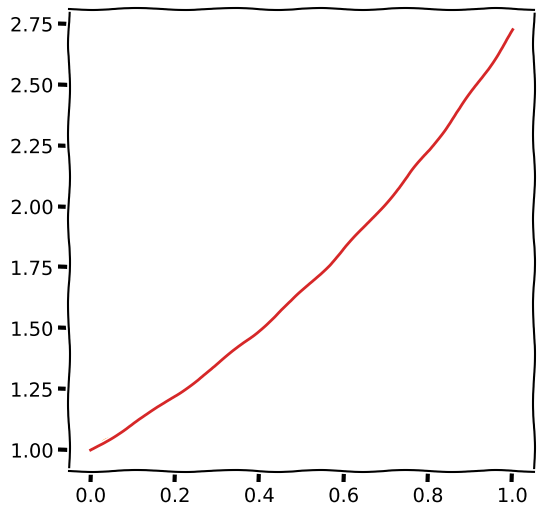

The matplotlib source for this figure:
import numpy as np
from numpy import pi
from numpy.linalg import solve, norm
import matplotlib.pyplot as plt

import pandas as pd

# Use a funny plotting style
plt.xkcd()
newparams = {'figure.figsize': (6.0, 6.0), 'axes.grid': True,
'lines.markersize': 8, 'lines.linewidth': 2,
'font.size': 14}
plt.rcParams.update(newparams)

#2a

class EmbeddedExplicitRungeKutta:
    def __init__(self, a, b, c, bhat, order):
        self.a = a 
        self.b = b
        self.c = c
        self.bhat = bhat
        self.order = order
    
    def __call__(self, y_0, t_0, T, f, Nmax, tol):
        #Extract butcher table
        a, b, c, bhat, order = self.a, self.b, self.c, self.bhat, self.order

        #Stages 
        s = len(b)
        ks = [np.zeros_like(y_0, dtype=np.double) for s in range(s)]

        #Start time-stepping
        ys = [y_0]
        ts = [t_0]

        #Initial time step
        dt = (T - t_0)/Nmax

        #Counting steps to avoid infinite loop 
        N = 0 
        N_rej = 0

        while (ts[-1] < T and N < Nmax):
            t, y = ts[-1], ys[-1]
            N += 1

            #Compute stages derivatives k_j   
            for j in range(s):
                t_j = t + c[j]*dt
                dY_j = np.zeros_like(y, dtype=np.double)
                for l in range(j):
                    dY_j += a[j][l]*ks[l]
                
                ks[j] = f(t_j, y + dt*dY_j)

            #Compute next time-step
            dy = np.zeros_like(y, dtype=np.double)
            for j in range(s):
                dy += b[j]*ks[j]
            
            if bhat is None:
                ys.append(y + dt*dy)
                ts.append(t + dt)

            else:
                #Computing dyhat
                dyhat = np.zeros_like(y, dtype=np.double)
                for j in range(s):
                    dyhat += bhat[j]*ks[j]

                #Computing Error estimate 
                err = np.zeros_like(y, dtype=np.double)
                for j in range(s):
                    err += np.linalg.norm(dt*(bhat[j]-b[j])*ks[j])

                if err <= tol:
                    ys.append(y + dt*dyhat)
                    ts.append(t + dt)
                else:
                    print(f"Step is rejected at t = {t} with err = {err}")
                    N_rej += 1

                dt = 0.8*((tol/err)**(1/(order+1)))*dt
        
        print(f"Finishing time-stepping reaching t = {ts[-1]} with final time T = {T}")
        print(f"Used {N} steps out of {Nmax} with {N_rej} being rejected")           
        
        return (np.array(ts), np.array(ys))


#2b

#constant values
N_max = 100
tol = 1e-3
t_0, T = 0, 1
y_0 = 1
lam = 1

#RHS and exact solutions to both examples 
f_1 = lambda t,y: lam*y
y_ex_1 = lambda t: y_0*np.exp(lam*(t-t_0))

f_2 = lambda t,y: -2*t*y
y_ex_2 = lambda t : np.exp(-1*t**2)


#euler-heun
a_eh = np.array([[0, 0], 
                [1, 0]])
b_eh = np.array([0.5, 0.5])
c_eh = np.array([0, 1])
bhat_eh = np.array([1, 0])
order_eh = 2

eulerHeun = EmbeddedExplicitRungeKutta(a_eh, b_eh, c_eh, bhat_eh, order_eh)

ts_eh_1, ys_eh_1 = eulerHeun(y_0, t_0, T, f_1, N_max, tol)
ys_ex_1 = y_ex_1(ts_eh_1)


plt.plot(ts_eh_1, ys_eh_1)
plt.plot(ts_eh_1, ys_ex_1)

plt.show()


#fehlberg
a_f = np.array([[0, 0, 0], 
                [0.5, 0, 0], 
                [1/256, 255/256, 0]])
b_f = np.array([1/512, 255/256, 1/512])
c_f = np.array([0, 0.5, 1])
bhat_f = np.array([1/256, 255/256, 0])
order_f = 2

fehlberg = EmbeddedExplicitRungeKutta(a_f, b_f, c_f, bhat_f, order_f)
ts_f_1, ys_f_1 = fehlberg(y_0, t_0, T, f_1, N_max, tol)
ys_ex_1 = y_ex_1(ts_f_1)

plt.plot(ts_f_1, ys_f_1)
plt.plot(ts_f_1, ys_ex_1)

plt.show()


eulerHeun(y_0, t_0, T, f_2, N_max, tol)
fehlberg(y_0, t_0, T, f_2, N_max, tol)






